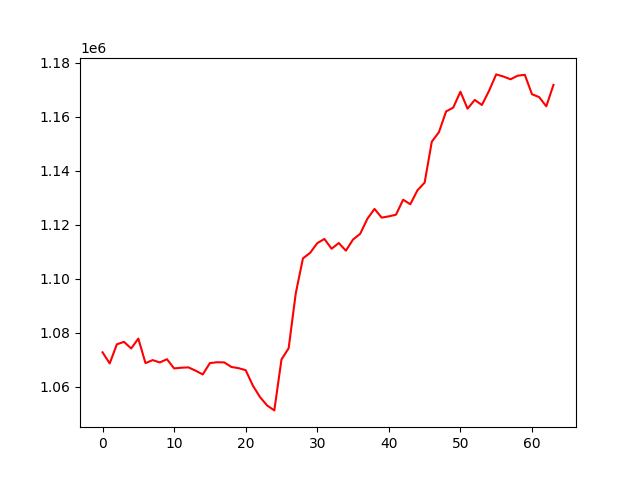

Source data for this figure (header and first rows):
, 0
0, 1072729
1, 1068604
2, 1075696
3, 1076598
4, 1074155
5, 1077820
6, 1068719
7, 1069837
8, 1068965
9, 1070166
10, 1066758
11, 1067003
12, 1067137
13, 1065919
14, 1064519
15, 1068735
16, 1069033
17, 1068985
18, 1067297
19, 1066849
20, 1066098
21, 1060392
22, 1056124
23, 1053000
24, 1051186
25, 1070064
26, 1074221
27, 1094658
28, 1107562
29, 1109595
30, 1113192
31, 1114755
32, 1111121
33, 1113247
34, 1110417
35, 1114547
36, 1116673
37, 1122236
38, 1125902
39, 1122669
40, 1123131
41, 1123758
42, 1129308
43, 1127620
44, 1132809
45, 1135629
46, 1150806
47, 1154372
48, 1162030
49, 1163474
50, 1169357
51, 1163062
52, 1166304
53, 1164427
54, 1169680
55, 1175773
56, 1174985
57, 1173968
58, 1175287
59, 1175625
... 4 more rows
